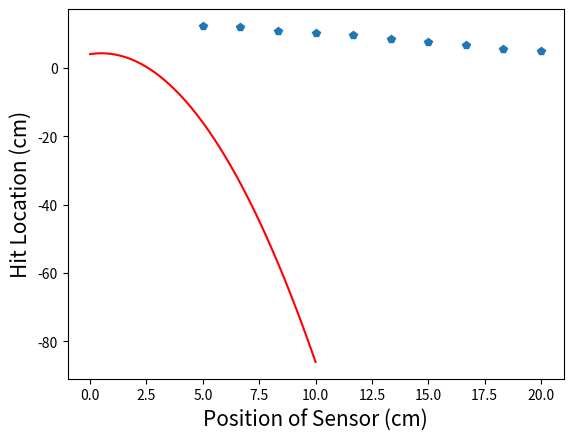

Python code for this plot:
import numpy as np
import matplotlib.pyplot as plt

x = np.linspace(0,10,50)
y = 4 + x - x**2

plt.plot(x,y,'-r')
plt.xlabel('Dummy Variable', fontsize=15)
plt.ylabel('Something Else', fontsize=15)
plt.show()

import numpy as np
import matplotlib.pyplot as plt
from scipy.stats import linregress

a0 = 15 # cm
a1 = -0.5 # cm/cm
sigma = 0.2 # cm
n = 10
x = np.linspace(5,20,n)
y = (a0+a1*x) + np.random.normal(0,sigma,n)

plt.plot(x,y,'p')
plt.xlabel("Position of Sensor (cm)",fontsize=15)
plt.ylabel("Hit Location (cm)",fontsize=15)
plt.show()

slope, intercept, r_value, p_value, std_err = linregress(x,y)
print("Best fit a_0 from fitter: "+str(intercept))
print("Best fit a_1 from fitter: "+str(slope))

a = np.array([[n,sum(x)],[sum(x),sum(x**2)]])
b = np.array([sum(y), sum(y*x)])
[a0_maxL, a1_maxL] = np.linalg.solve(a,b) 
print("Best fit a_0 from log likelihood: "+str(a0_maxL))
print("Best fit a_1 from log likelihood: "+str(a1_maxL))

sig_a0_maxL = sigma*np.sqrt(sum(x**2)/(n*sum(x**2)-sum(x)**2))
sig_a1_maxL = sigma*np.sqrt(n/(n*sum(x**2)-sum(x)**2))
print("Uncertainty of best fit a_0 from log likelihood: "+str(sig_a0_maxL))
print("Uncertainty of best fit a_1 from log likelihood: "+str(sig_a1_maxL))

